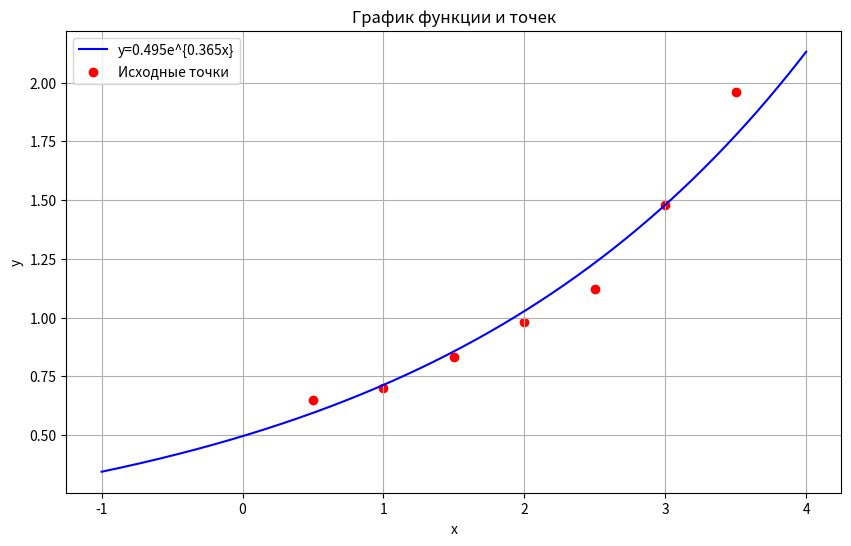

Here is the Python script that generated this plot:
import matplotlib.pyplot as plt
import numpy as np

x_points = np.array([0.5, 1, 1.5, 2, 2.5, 3, 3.5])
y_points = np.array([0.65, 0.7, 0.83, 0.98, 1.12, 1.48, 1.96])


def func(x):
    return 0.495 * np.exp(0.365 * x)


x_vals = np.linspace(-1, 4, 400)
y_vals = func(x_vals)

plt.figure(figsize=(10, 6))
plt.plot(x_vals, y_vals, label='y=0.495e^{0.365x}', color='blue')
plt.scatter(x_points, y_points, color='red', label='Исходные точки')

plt.xlabel('x')
plt.ylabel('y')
plt.title('График функции и точек')
plt.legend()

plt.grid(True)
plt.show()
